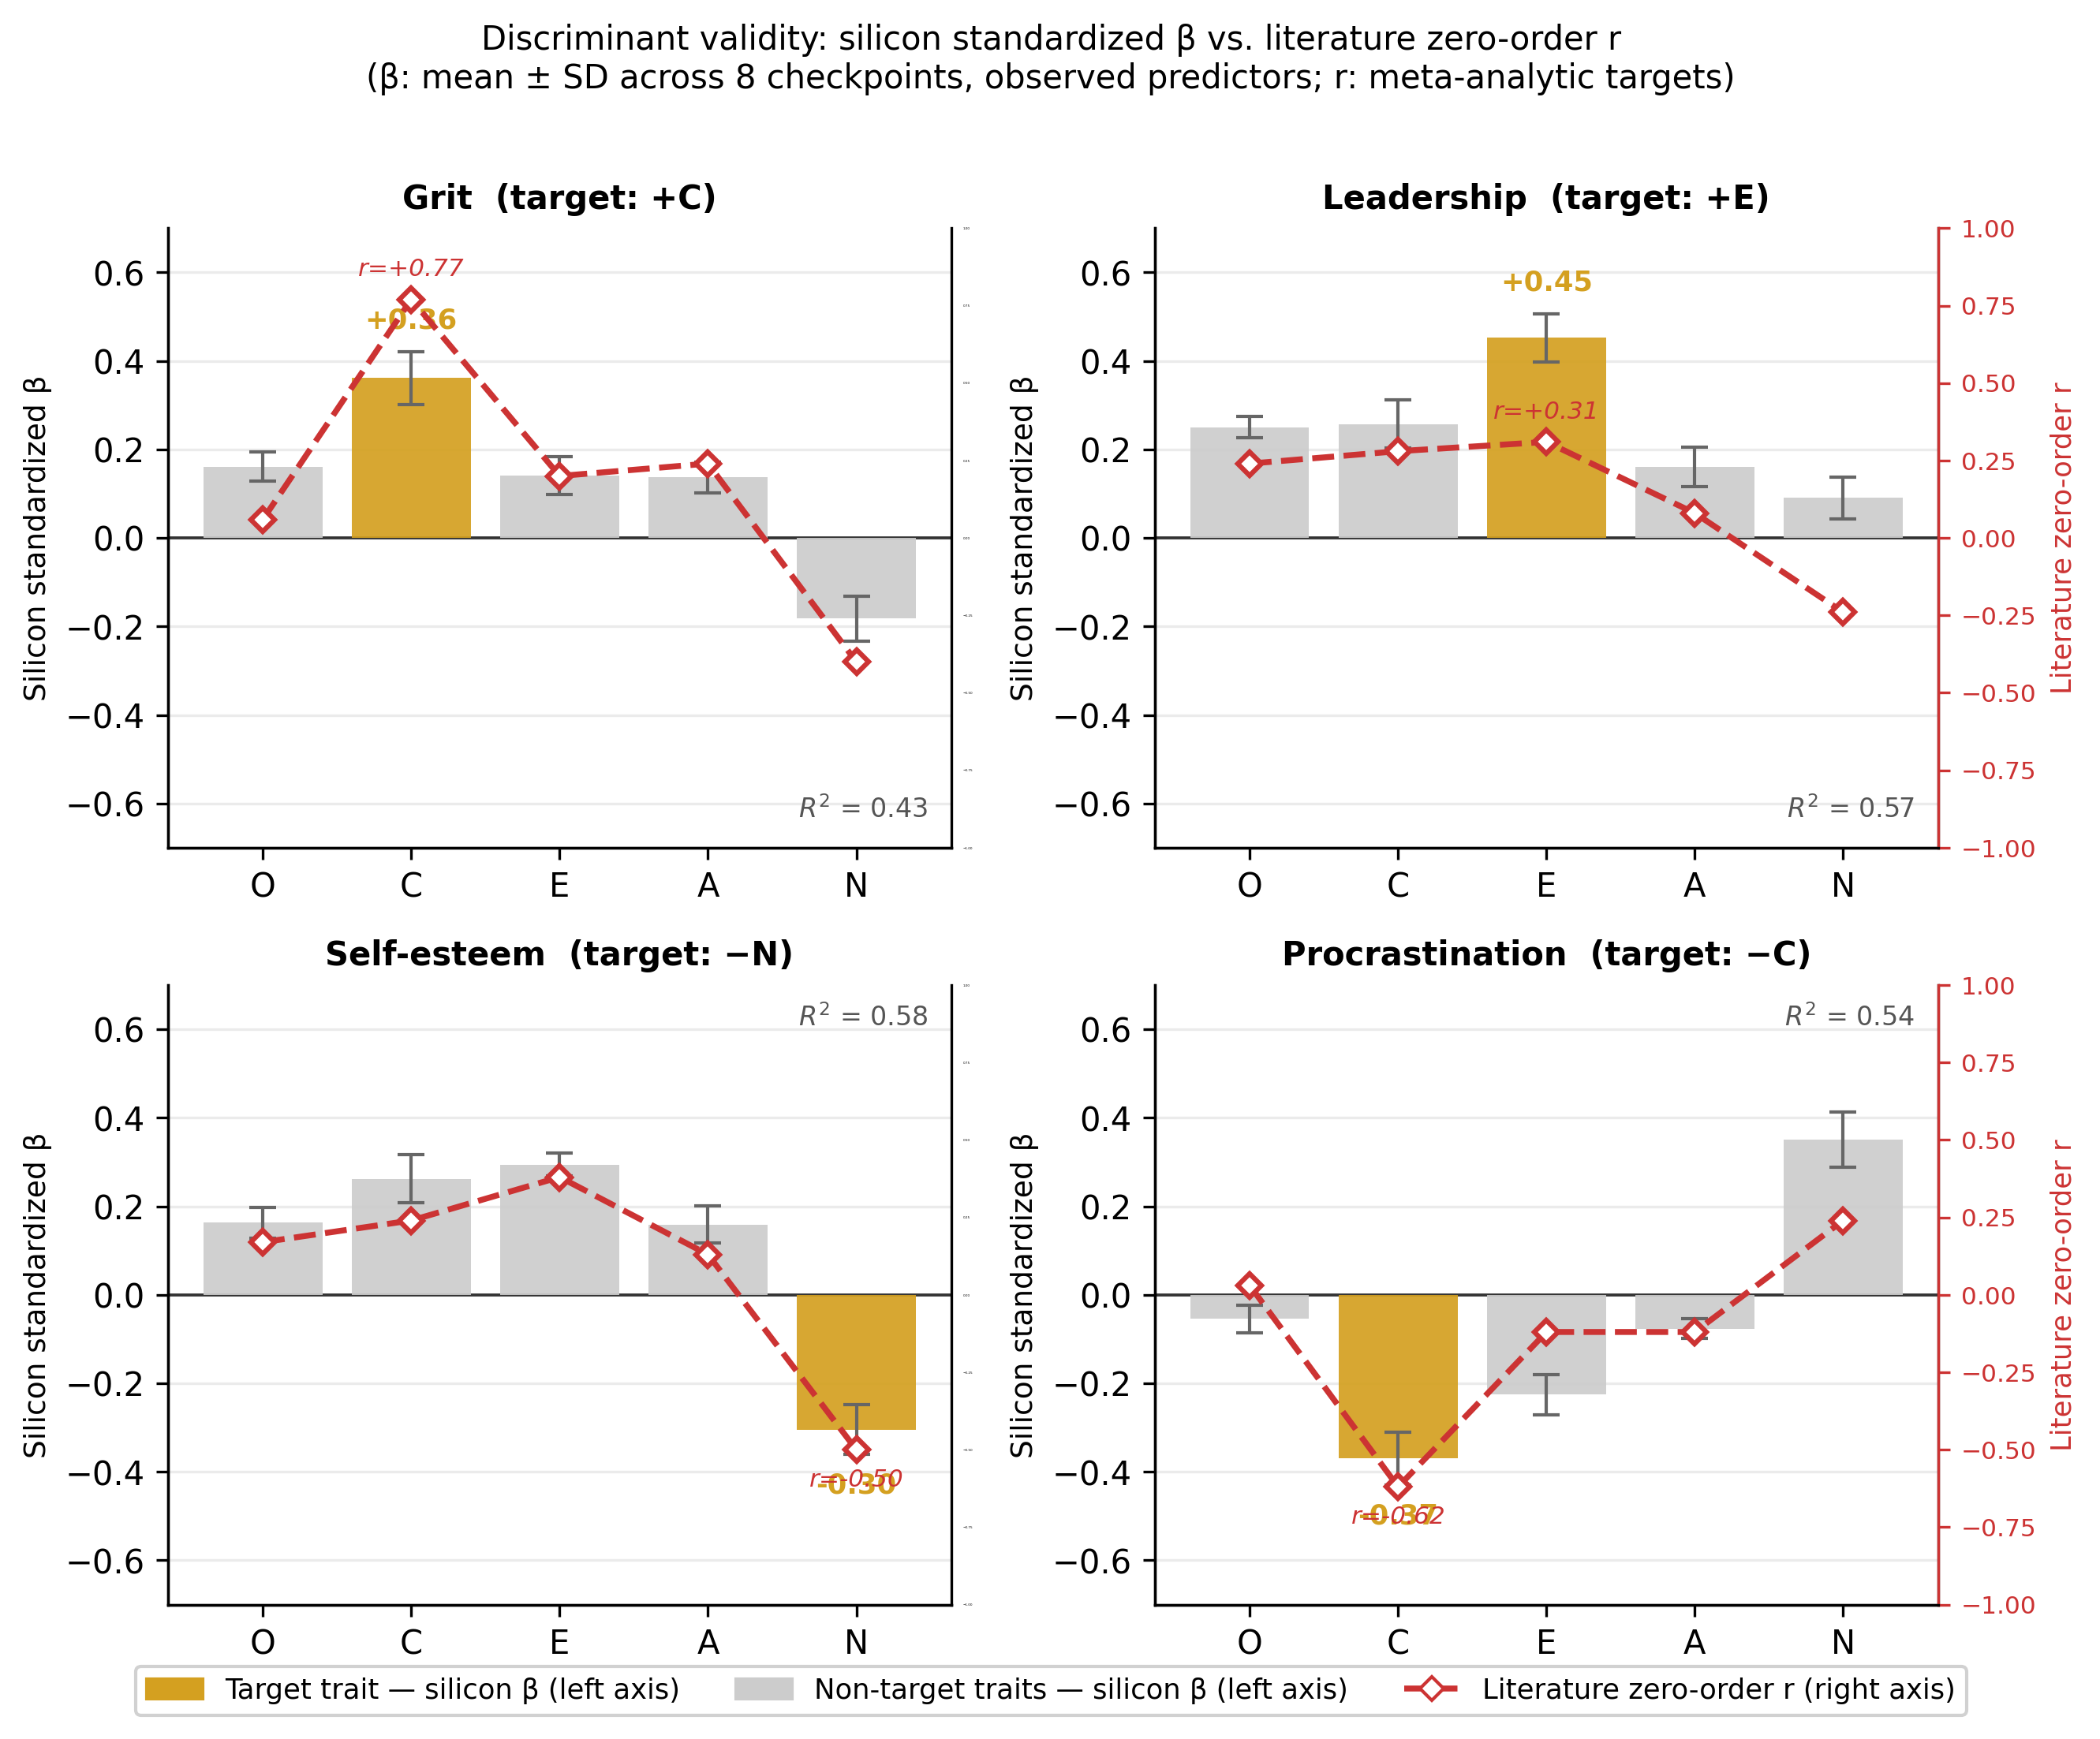

This figure's Python source:
#!/usr/bin/env python3
"""Figure 4: Discriminant validity — standardized beta profiles per criterion domain,
with literature meta-analytic zero-order r values overlaid on a secondary axis.

The primary (left) y-axis shows silicon standardized β from multivariate regression.
The secondary (right) y-axis shows the meta-analytic zero-order r from the literature.
Both axes are scaled symmetrically around 0, so the shared zero line is visually aligned.

Reads:  results/betas_per_checkpoint.csv
        data/criterion_literature.csv
Output: paper/figures/fig4_criterion_betas.png
"""
import matplotlib
matplotlib.use('Agg')
import matplotlib.pyplot as plt
import matplotlib.patches as mpatches
import matplotlib.lines as mlines
import pandas as pd
import numpy as np
import pathlib

pathlib.Path('paper/figures').mkdir(parents=True, exist_ok=True)

df  = pd.read_csv('results/betas_per_checkpoint.csv')
lit = pd.read_csv('data/criterion_literature.csv', index_col='scale')

# Observed predictors only; exclude bad-init Qwen seed 3
df = df[
    (df.predictor_kind == 'observed') &
    ~((df.model == 'qwen') & (df.seed == 3))
]
n_ckpts = df[['model', 'seed']].drop_duplicates().shape[0]

traits    = ['O', 'C', 'E', 'A', 'N']
beta_cols = [f'beta_{t}' for t in traits]

# Domain order matches manuscript §5.4 table
domains = ['GRIT', 'LEAD', 'SELF', 'PROC']
domain_meta = {
    'GRIT': {'title': 'Grit  (target: +C)',           'target': 'C'},
    'LEAD': {'title': 'Leadership  (target: +E)',      'target': 'E'},
    'SELF': {'title': 'Self-esteem  (target: −N)',     'target': 'N'},
    'PROC': {'title': 'Procrastination  (target: −C)', 'target': 'C'},
}

c_target = '#D4A020'   # amber/gold for the target trait bar
c_other  = '#CCCCCC'   # neutral gray for non-target bars
c_lit    = '#CC3333'   # dark red for literature reference line

# Symmetric y-axis limits: zero lines align across both axes
YLIM_BETA = (-0.70, 0.70)   # primary axis (silicon β)
YLIM_LIT  = (-1.0,  1.0)    # secondary axis (literature r)

fig, axes = plt.subplots(2, 2, figsize=(9.0, 7.0))  # sharey handled manually
axes_flat = axes.flatten()

for idx, (ax, domain) in enumerate(zip(axes_flat, domains)):
    sub   = df[df.domain == domain]
    means = sub[beta_cols].mean().values
    sds   = sub[beta_cols].std().values

    target = domain_meta[domain]['target']
    colors = [c_target if t == target else c_other for t in traits]

    x = np.arange(len(traits))

    # --- Primary axis: silicon standardized β bars ---
    ax.bar(x, means, yerr=sds, capsize=4,
           color=colors, alpha=0.92, zorder=3,
           error_kw=dict(elinewidth=1.0, ecolor='#666666', capthick=1.0))
    ax.axhline(0, color='#333333', lw=0.9, zorder=2)
    ax.set_ylim(*YLIM_BETA)
    ax.set_xticks(x)
    ax.set_xticklabels(traits, fontsize=10)
    ax.set_ylabel('Silicon standardized β', fontsize=9)
    ax.set_title(domain_meta[domain]['title'], fontsize=10, fontweight='bold')
    ax.spines['top'].set_visible(False)
    ax.yaxis.grid(True, alpha=0.25, zorder=0)

    # Annotate the target bar's mean value
    tidx  = traits.index(target)
    m_t   = means[tidx]
    sd_t  = sds[tidx]
    yann  = m_t + sd_t + 0.04 if m_t >= 0 else m_t - sd_t - 0.04
    vaann = 'bottom' if m_t >= 0 else 'top'
    ax.text(tidx, yann, f'{m_t:+.2f}',
            ha='center', va=vaann, fontsize=8.5, color=c_target, fontweight='bold')

    # R² annotation (top-right for negative-target panels, bottom-right otherwise)
    r2    = sub['r2'].mean()
    r2_y  = 0.97 if m_t < 0 else 0.04
    r2_va = 'top'  if m_t < 0 else 'bottom'
    ax.text(0.97, r2_y, r'$R^2$' + f' = {r2:.2f}', transform=ax.transAxes,
            fontsize=8, ha='right', va=r2_va, color='#555555')

    # --- Secondary axis: literature zero-order r ---
    lit_r = lit.loc[domain, traits].values.astype(float)

    ax2 = ax.twinx()
    ax2.plot(x, lit_r, color=c_lit, lw=1.8, ls='--', zorder=6,
             marker='D', markersize=5,
             markerfacecolor='white', markeredgecolor=c_lit, markeredgewidth=1.5)
    ax2.set_ylim(*YLIM_LIT)
    ax2.spines['top'].set_visible(False)

    # Show right-axis labels and ticks only on right-column panels
    right_col = (idx % 2 == 1)
    if right_col:
        ax2.set_ylabel('Literature zero-order r', fontsize=8.5, color=c_lit)
        ax2.spines['right'].set_color(c_lit)
        ax2.tick_params(axis='y', colors=c_lit, labelsize=7.5)
    else:
        ax2.spines['right'].set_visible(False)
        ax2.tick_params(axis='y', length=0, labelsize=0)

    # Annotate the literature target-trait value
    lit_target = lit_r[tidx]
    yann_lit   = lit_target + 0.06 if lit_target >= 0 else lit_target - 0.06
    vaann_lit  = 'bottom' if lit_target >= 0 else 'top'
    ax2.text(tidx, yann_lit, f'r={lit_target:+.2f}',
             ha='center', va=vaann_lit, fontsize=7.5, color=c_lit, style='italic')

# Shared legend
legend_handles = [
    mpatches.Patch(color=c_target, label='Target trait — silicon β (left axis)'),
    mpatches.Patch(color=c_other,  label='Non-target traits — silicon β (left axis)'),
    mlines.Line2D([], [], color=c_lit, lw=1.8, ls='--', marker='D', markersize=5,
                  markerfacecolor='white', markeredgecolor=c_lit,
                  label='Literature zero-order r (right axis)'),
]
fig.legend(handles=legend_handles, loc='lower center', ncol=3,
           fontsize=8.5, framealpha=0.9, bbox_to_anchor=(0.5, -0.02))

plt.suptitle(
    f'Discriminant validity: silicon standardized β vs. literature zero-order r\n'
    f'(β: mean ± SD across {n_ckpts} checkpoints, observed predictors; '
    f'r: meta-analytic targets)',
    fontsize=10, y=1.01,
)
plt.tight_layout()
out = 'paper/figures/fig4_criterion_betas.png'
plt.savefig(out, dpi=300, bbox_inches='tight')
print(f'Saved {out}')
